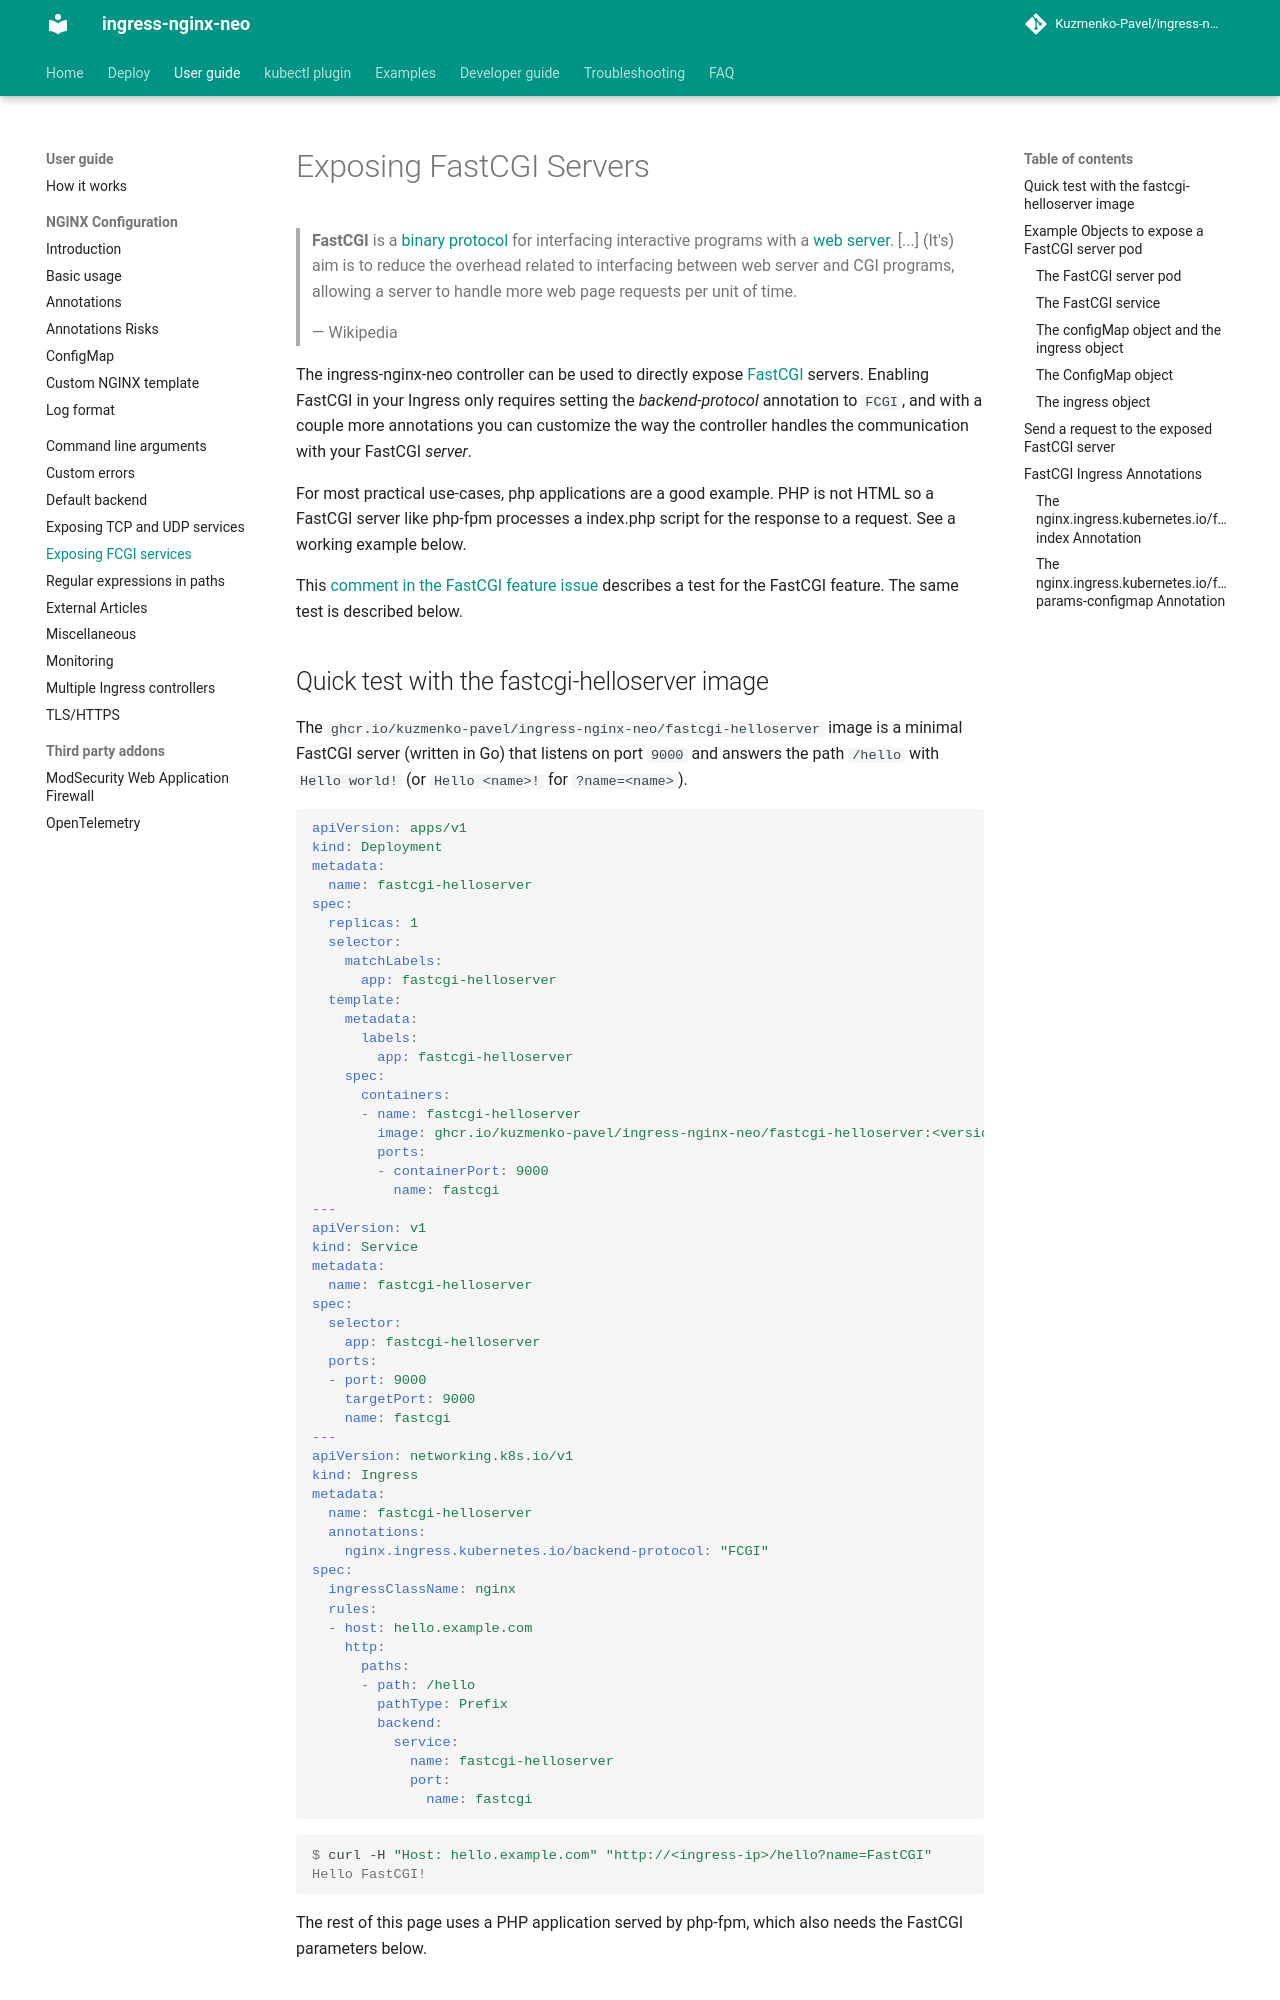

repository: Kuzmenko-Pavel/ingress-nginx-neo · page: latest/user-guide/fcgi-services/index.html · generator: mkdocs

# Exposing FastCGI Servers

> **FastCGI** is a [binary protocol](https://en.wikipedia.org/wiki/Binary_protocol "Binary protocol") for interfacing interactive programs with a [web server](https://en.wikipedia.org/wiki/Web_server "Web server"). [...] (It's) aim is to reduce the overhead related to interfacing between web server and CGI programs, allowing a server to handle more web page requests per unit of time.
>
> &mdash; Wikipedia

The ingress-nginx-neo controller can be used to directly expose [FastCGI](https://en.wikipedia.org/wiki/FastCGI) servers.  Enabling FastCGI in your Ingress only requires setting the _backend-protocol_ annotation to `FCGI`, and with a couple more annotations you can customize the way the controller handles the communication with your FastCGI _server_.

For most practical use-cases, php applications are a good example. PHP is not HTML so a FastCGI server like php-fpm processes a index.php script for the response to a request. See a working example below.

This [comment in the FastCGI feature issue](https://github.com/kubernetes/ingress-nginx/issues/8207#issuecomment-2161405468) describes a test for the FastCGI feature. The same test is described below.
